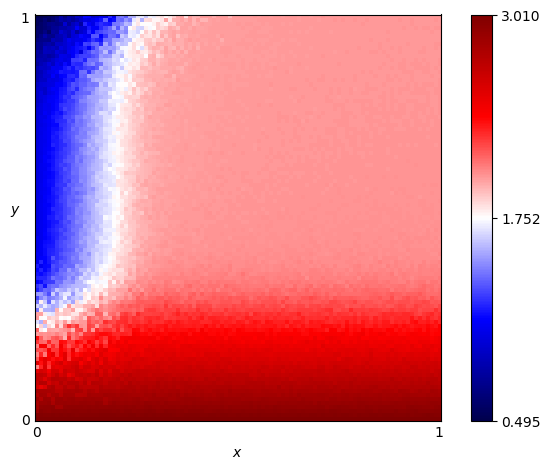

The data file committed next to this chart (first rows):
x, y, score
0.0, 0.0, 3.01
0.0, 0.01, 2.976
0.0, 0.02, 2.856
0.0, 0.03, 2.823
0.0, 0.04, 2.799
0.0, 0.05, 2.856
0.0, 0.06, 2.756
0.0, 0.07, 2.816
0.0, 0.08, 2.585
0.0, 0.09, 2.655
0.0, 0.1, 2.689
0.0, 0.11, 2.687
0.0, 0.12, 2.508
0.0, 0.13, 2.049
0.0, 0.14, 2.519
0.0, 0.15, 2.171
0.0, 0.16, 2.055
0.0, 0.17, 2.185
0.0, 0.18, 2.058
0.0, 0.19, 2.247
0.0, 0.2, 2.345
0.0, 0.21, 1.991
0.0, 0.22, 2.129
0.0, 0.23, 1.754
0.0, 0.24, 1.682
0.0, 0.25, 1.999
0.0, 0.26, 1.977
0.0, 0.27, 1.421
0.0, 0.28, 1.649
0.0, 0.29, 1.425
0.0, 0.3, 1.308
0.0, 0.31, 1.506
0.0, 0.32, 1.197
0.0, 0.33, 1.244
0.0, 0.34, 1.115
0.0, 0.35, 1.206
0.0, 0.36, 1.165
0.0, 0.37, 1.142
0.0, 0.38, 1.186
0.0, 0.39, 1.07
0.0, 0.4, 1.071
0.0, 0.41, 1.09
0.0, 0.42, 1.05
0.0, 0.43, 1.038
0.0, 0.44, 1.041
0.0, 0.45, 1.076
0.0, 0.46, 1.023
0.0, 0.47, 1.032
0.0, 0.48, 1.046
0.0, 0.49, 1.03
0.0, 0.5, 1.022
0.0, 0.51, 1.026
0.0, 0.52, 1.02
0.0, 0.53, 1.018
0.0, 0.54, 1.019
0.0, 0.55, 1.029
0.0, 0.56, 1.015
0.0, 0.57, 1.019
0.0, 0.58, 1.022
0.0, 0.59, 1.017
... 10,141 more rows
